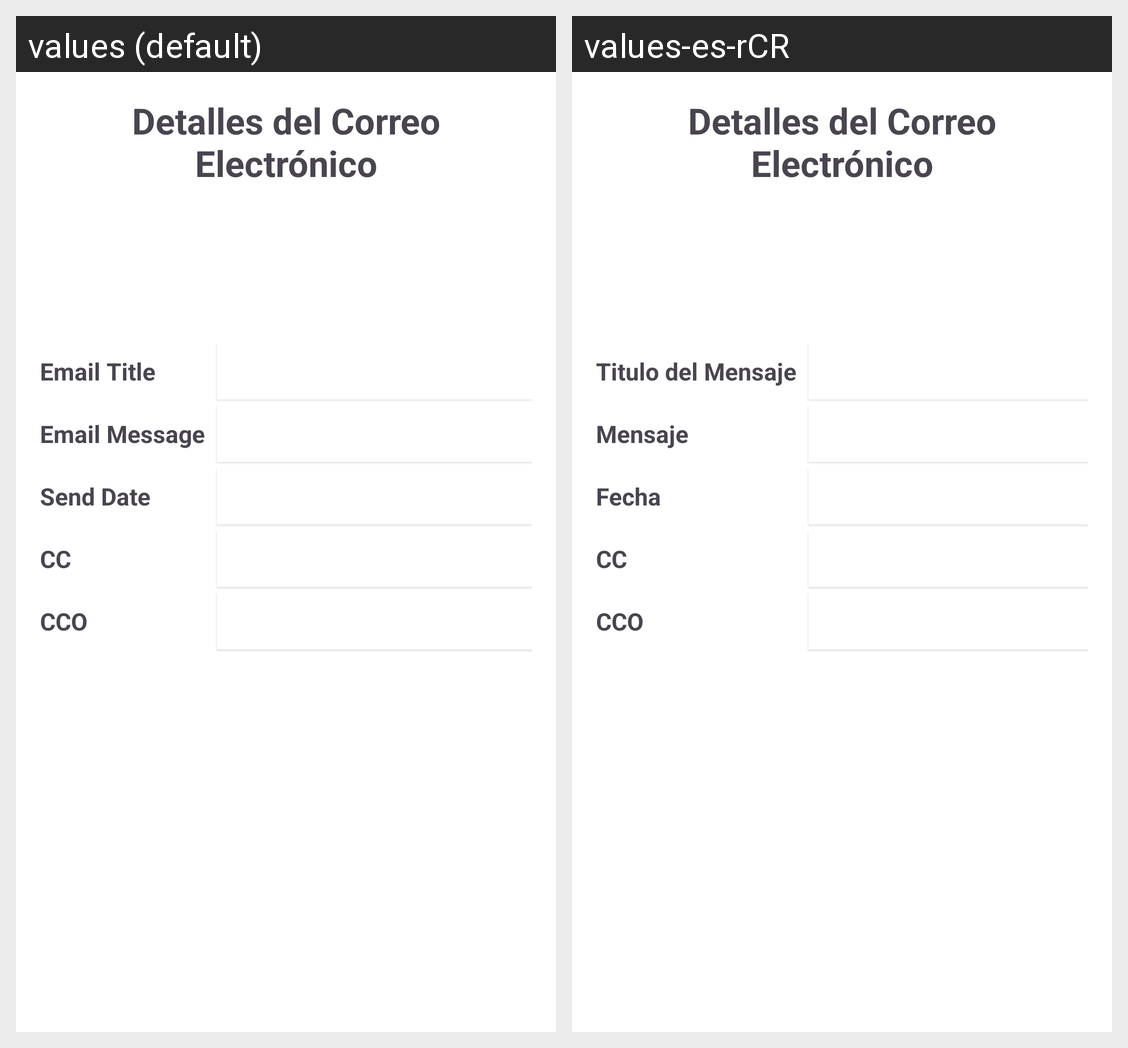

The Android screen above is rendered under two locales of the same app. Produce the string resources it draws, with the default and per-locale values.
Android screen res/layout/activity_ema_mail_detail.xml rendered under 2 locales, left to right: values (default), values-es-rCR. Device: Nexus 5 (rendered at 1080×1920; each locale shown at half size, 540×960, under a caption strip naming it); theme Theme.ExamenI.
Strings drawn on this screen, with the default value and each locale's value (text and hints the layout hard-codes, and strings that could not be matched under every locale, appear in the picture but are not listed):

EmailTitle
  values: Email Title
  values-es-rCR: Titulo del Mensaje

EmailMessage
  values: Email Message
  values-es-rCR: Mensaje

EmailSendDate
  values: Send Date
  values-es-rCR: Fecha

EmailCC
  values: CC
  values-es-rCR: CC

EmailBCC
  values: CCO
  values-es-rCR: CCO
